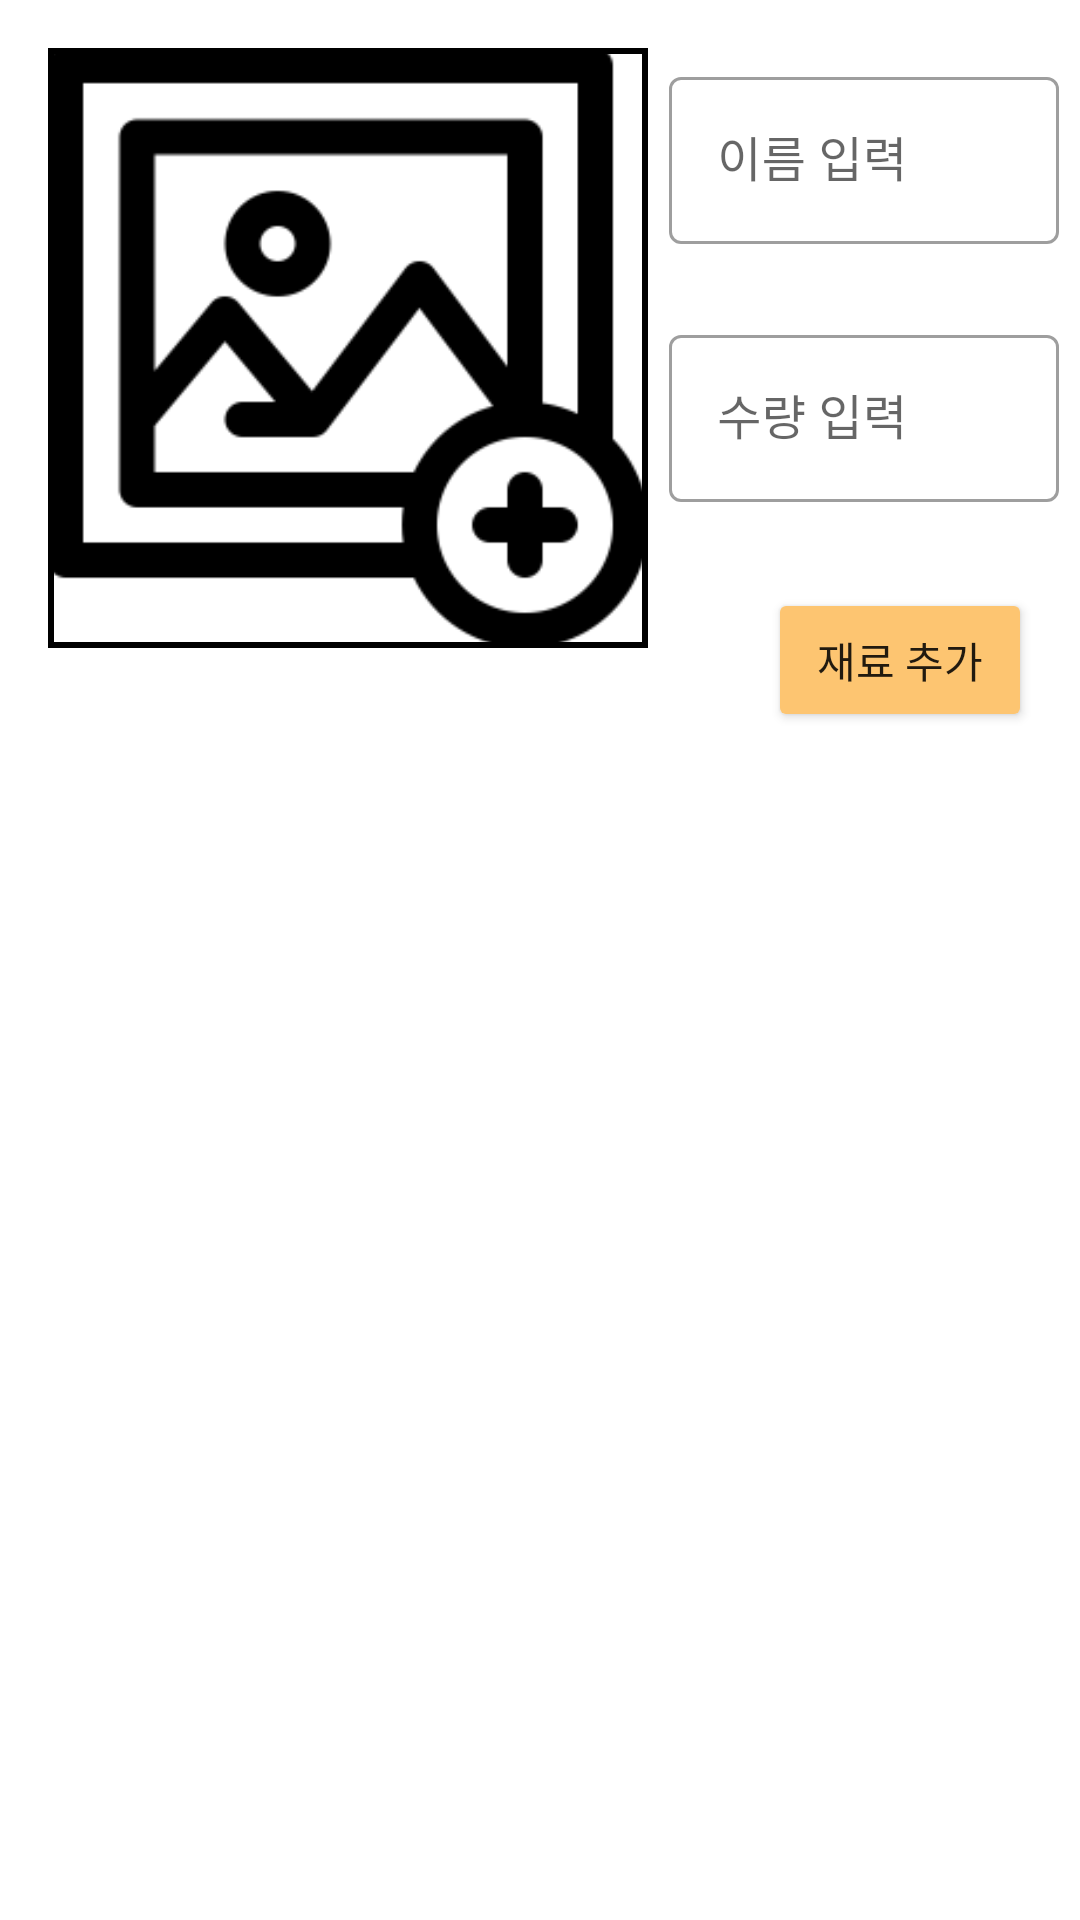

Android layout source for this screen:
<!-- AndroidManifest.xml: fallback theme Theme.MaterialComponents.DayNight.NoActionBar -->
<!-- res/layout/activity_add_ingredient.xml -->
<?xml version="1.0" encoding="utf-8"?>
<androidx.constraintlayout.widget.ConstraintLayout
    xmlns:android="http://schemas.android.com/apk/res/android"
    xmlns:app="http://schemas.android.com/apk/res-auto"
    xmlns:tools="http://schemas.android.com/tools"
    android:layout_width="wrap_content"
    android:layout_height="wrap_content">

    <ImageView
        android:id="@+id/itemImage"
        android:layout_width="200dp"
        android:layout_height="200dp"
        android:layout_marginLeft="16dp"
        android:layout_marginTop="16dp"
        android:background="@drawable/rectangle_border"
        android:src="@drawable/image_add"
        app:layout_constraintStart_toStartOf="parent"
        app:layout_constraintTop_toTopOf="parent" />

    <com.google.android.material.textfield.TextInputLayout
        android:id="@+id/NameBox"
        style="@style/Widget.MaterialComponents.TextInputLayout.OutlinedBox"
        android:layout_width="130dp"
        android:layout_height="70dp"
        android:layout_marginStart="16dp"
        android:layout_marginTop="16dp"
        android:layout_marginEnd="16dp"
        android:gravity="center"
        android:hint="이름 입력"
        app:layout_constraintEnd_toEndOf="parent"
        app:layout_constraintStart_toEndOf="@+id/itemImage"
        app:layout_constraintTop_toTopOf="parent">

        <com.google.android.material.textfield.TextInputEditText
            android:id="@+id/itemName"
            android:layout_width="match_parent"
            android:layout_height="wrap_content" />

    </com.google.android.material.textfield.TextInputLayout>


    <com.google.android.material.textfield.TextInputLayout
        android:id="@+id/AmountBox"
        style="@style/Widget.MaterialComponents.TextInputLayout.OutlinedBox"
        android:layout_width="130dp"
        android:layout_height="70dp"
        android:layout_marginStart="16dp"
        android:layout_marginTop="16dp"
        android:layout_marginEnd="16dp"
        android:gravity="center"
        android:hint="수량 입력"
        app:layout_constraintEnd_toEndOf="parent"
        app:layout_constraintStart_toEndOf="@+id/itemImage"
        app:layout_constraintTop_toBottomOf="@+id/NameBox">

        <com.google.android.material.textfield.TextInputEditText
            android:id="@+id/itemAmount"
            android:layout_width="match_parent"
            android:layout_height="wrap_content" />

    </com.google.android.material.textfield.TextInputLayout>

    <Button
        android:id="@+id/addBtn"
        android:layout_width="wrap_content"
        android:layout_height="wrap_content"
        android:layout_marginStart="40dp"
        android:layout_marginTop="24dp"
        android:backgroundTint="@color/orange"
        android:text="재료 추가"
        app:layout_constraintStart_toEndOf="@+id/itemImage"
        app:layout_constraintTop_toBottomOf="@+id/AmountBox" />


</androidx.constraintlayout.widget.ConstraintLayout>
<!-- resources referenced by this layout -->
<resources>
  <color name="orange">#FDC571</color>
  <!-- drawable image_add: png bitmap (drawable, 7096 bytes) -->
  <!-- drawable rectangle_border (drawable) -->
  <?xml version="1.0" encoding="utf-8"?>
  <shape xmlns:android="http://schemas.android.com/apk/res/android" android:shape="rectangle">
      <solid android:color="#FFFFFF"/>
      <stroke android:width="2dp" android:color="#000000"/> 
  </shape>
</resources>
